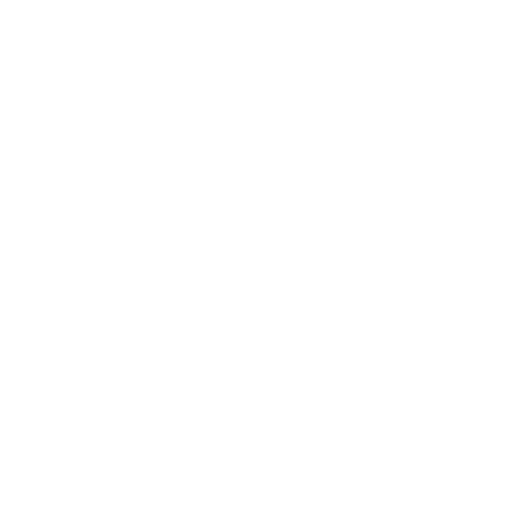
t = 0.00 s
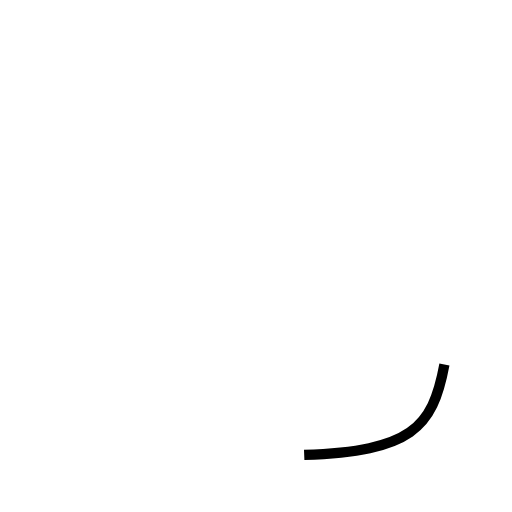
t = 0.55 s
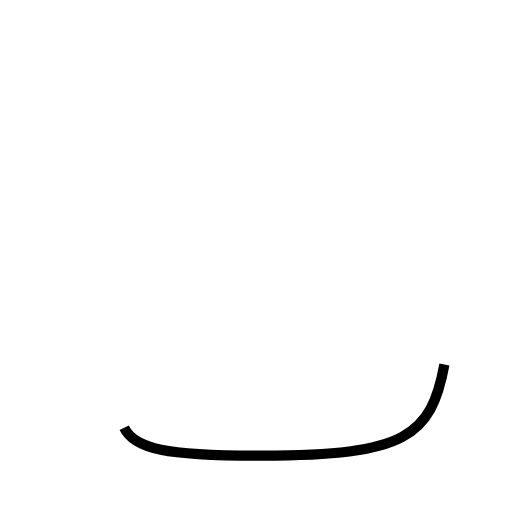
t = 1.10 s
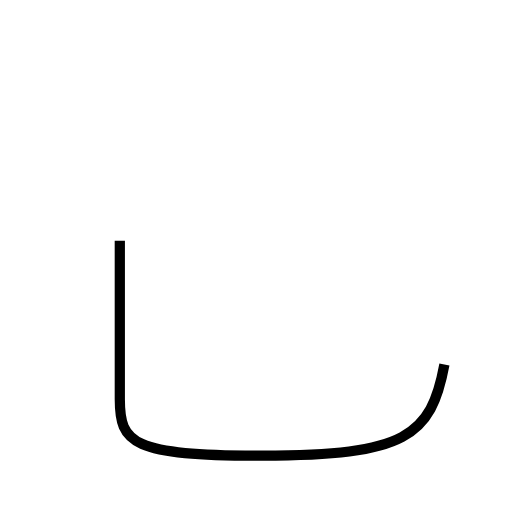
t = 1.65 s
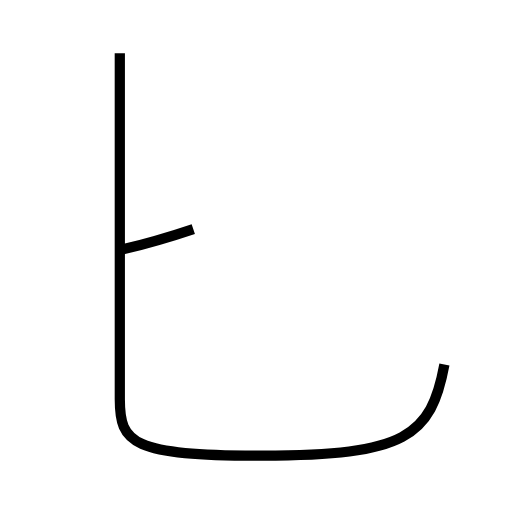
t = 2.42 s
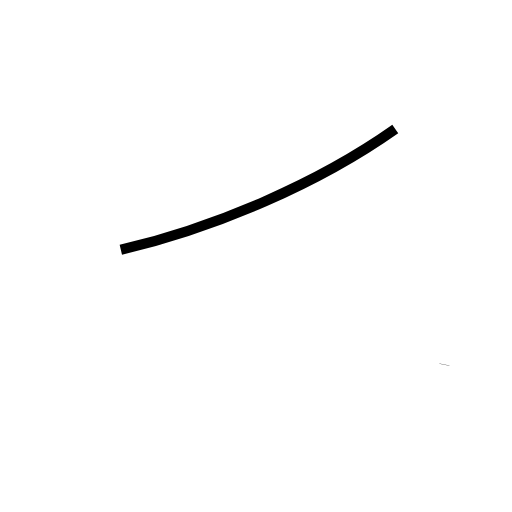
t = 3.08 s

The animated SVG that drew these frames (rendered in a browser with its animation timeline set to each time). Animation: 2 SMIL elements (animate=2); one cycle of 3.08 s.

<?xml version='1.0' encoding='utf-8'?>
<svg viewBox="0.0 -6.0 50.0 50.0" version="1.1" xmlns="http://www.w3.org/2000/svg"><rect x="-1000" y="-1000" width="2000" height="2000" stroke="white" fill="white" /><g style="fill:none;stroke:#000000;stroke-width:1"><path d="M 43.4 -8.4 C 42.1 -1.4 39.6 0.5 25.6 0.5 C 12.9 0.5 11.7 -0.7 11.7 -5.0 L 11.7 -38.8 " transform="translate(0.0 38.0)" stroke-dasharray="73.30258886464142" stroke-dashoffset="73.30258886464142"><animate attributeName="stroke-dashoffset" from="73.30258886464142" to="0" dur="2.1990776659392424s" begin="0s; anim_end.end" fill="freeze" id="anim0" /></path><path d="M 11.8 -19.6 C 21.1 -21.8 31.1 -26.1 38.6 -31.4" transform="translate(0.0 38.0)" stroke-dasharray="29.448504512691652" stroke-dashoffset="29.448504512691652"><animate attributeName="stroke-dashoffset" from="29.448504512691652" to="0" dur="0.8834551353807495s" begin="anim0.end" fill="freeze" id="anim_end" /></path></g></svg>
